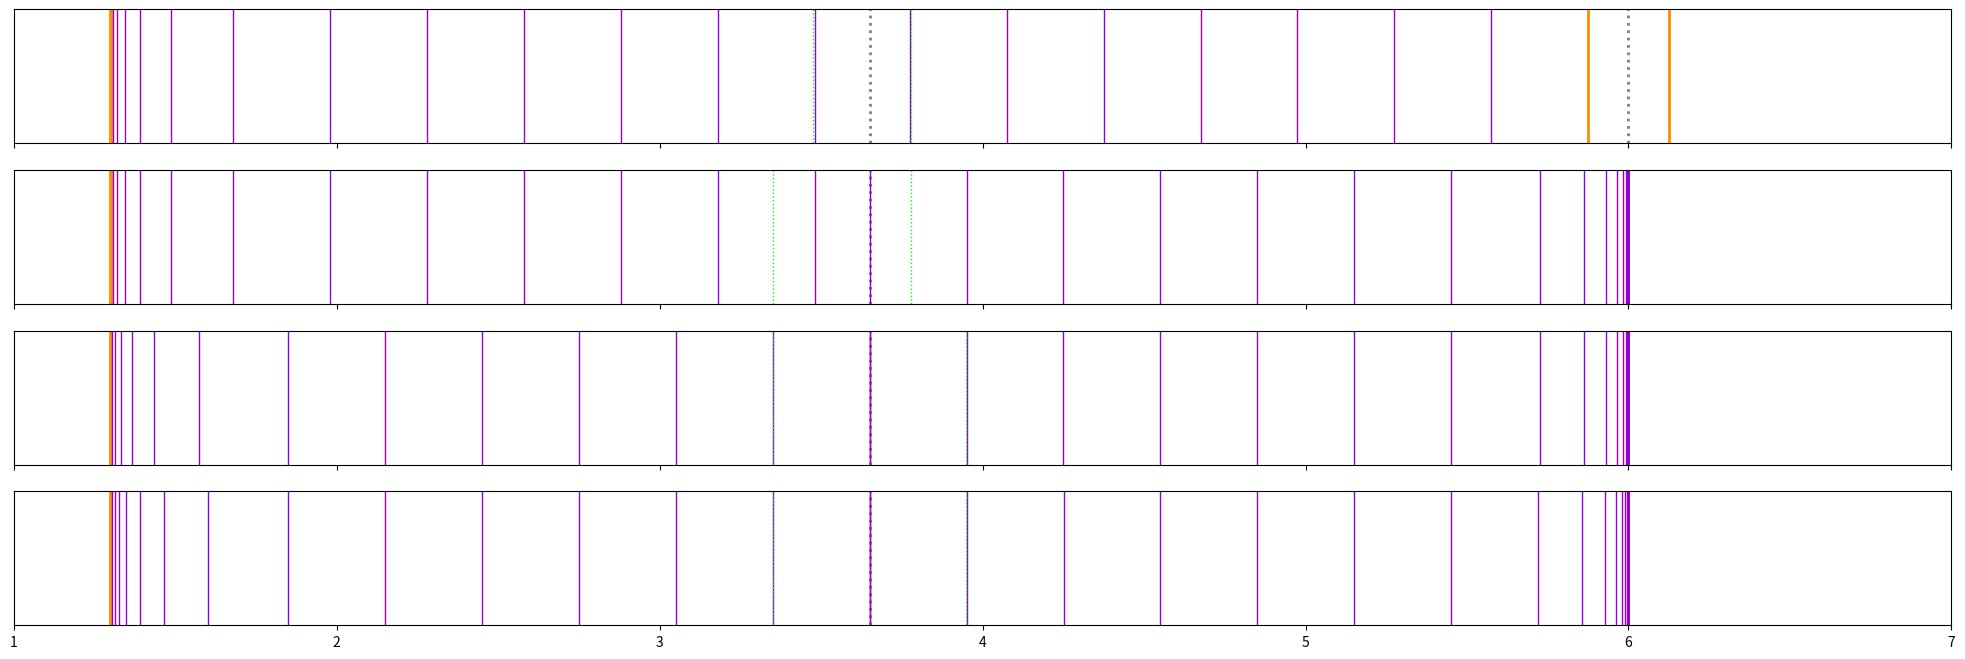
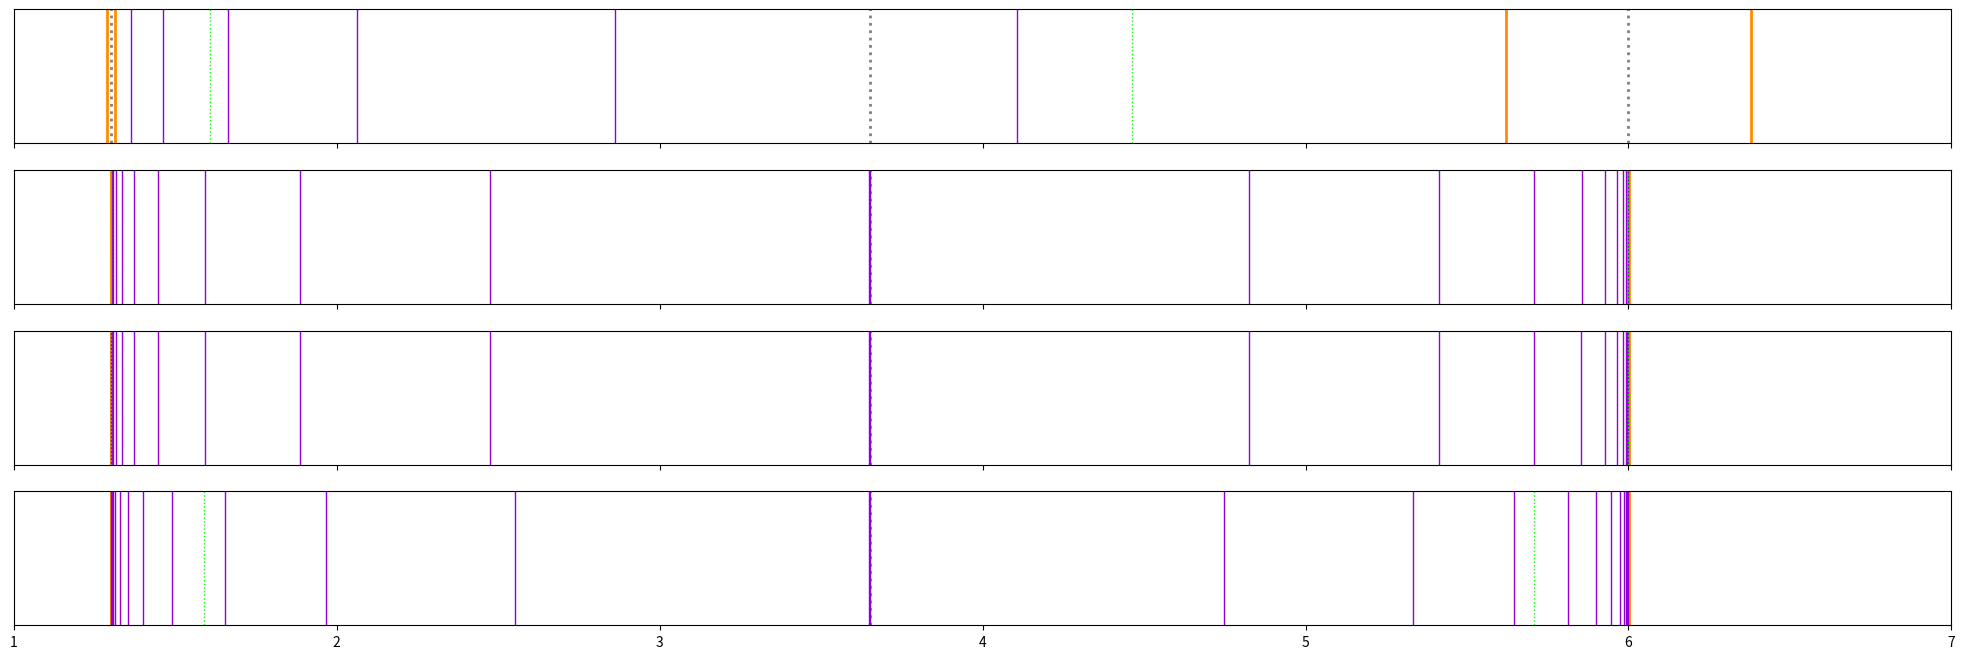
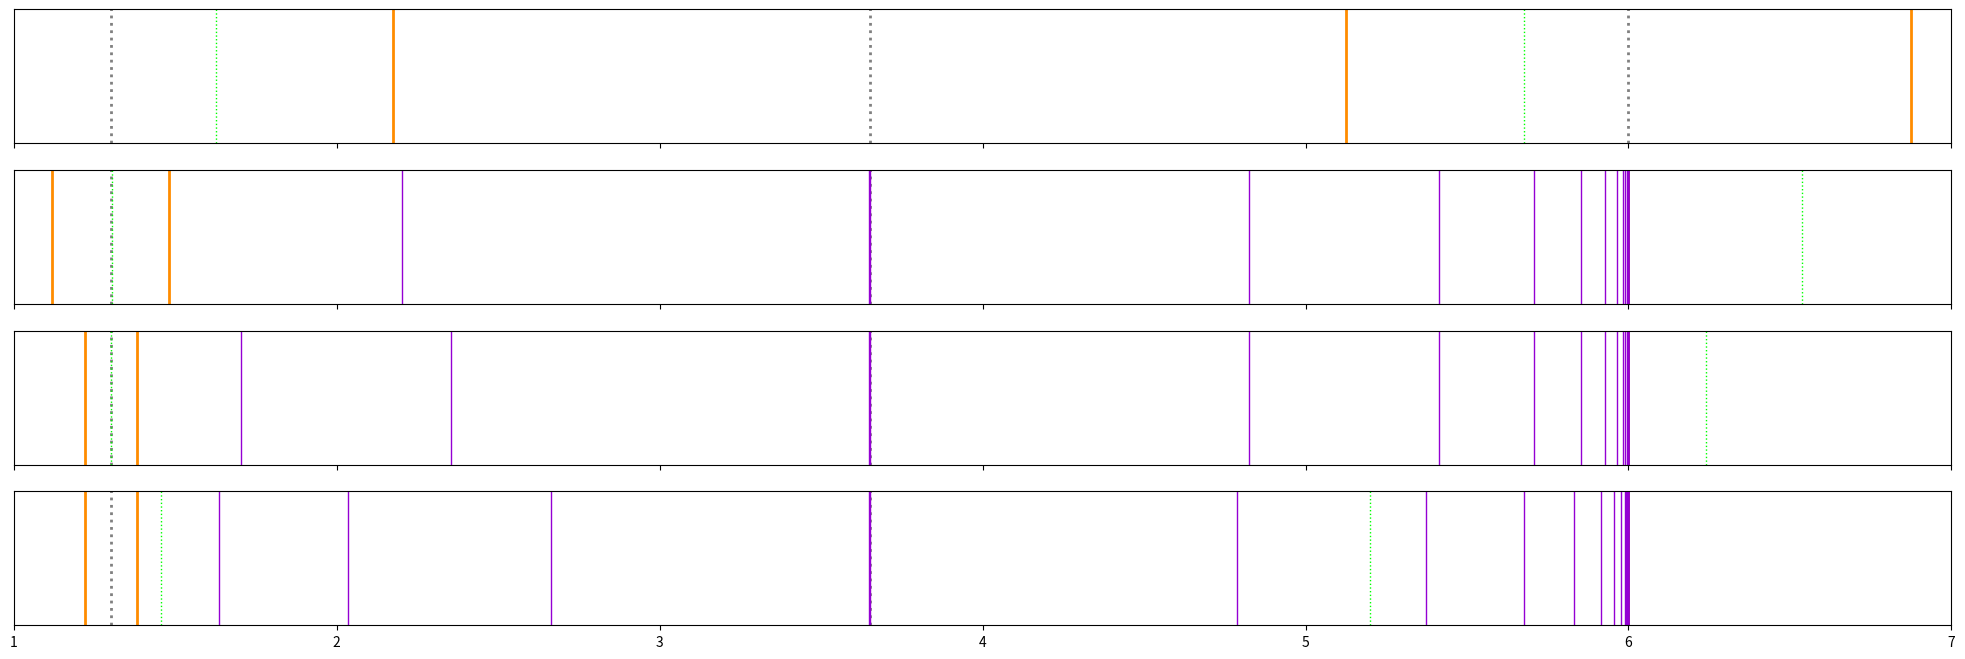

Python code for these plots, in order:
#!/usr/bin/python3

import numpy as np
import matplotlib.pyplot as plt
from copy import copy



class Couple:
	"""
	Couple of lines, describe 3rds rule or 2nds rule lines around an edge.
	- x: Position of the couple (of the edge).
	- d: Distance between 2 rule lines.
	- lmbda: Factor between 2 adjacent d.
	- lz: List of lines until dmax. Z is distance between rule line and last
	  line before d = dmax. Last z line is after dmax.
	- ls: List of lines until m. S is distance between rule line and m. Last
	  s line is after m.
	"""
	lmbda: float = 2
	lmin: int 
	x: float
	d: float
	lz: np.array(float) = []
	ls: np.array(float) = []

	def __init__(self, x: float, d: float, dmax: float, s: float, lmin: int):
		self.x = x
		self.d = d
		self.lmin = lmin
		self.find_lz(dmax)
		self.find_ls(dmax, s)

	def find_dmax(self, dmax: float) -> float:
		if np.size(self.lz) <= np.size(self.ls): 
			return dmax
		else:
			return self.lz[np.size(self.ls)-1] - self.lz[np.size(self.ls)-2]

	def find_lz(self, dmax: float):
		self.lz = Interval.find_lz(self.d, self.lmbda, dmax)

	def find_ls(self, dmax: float, s: float):
		self.ls = Interval.find_ls(self.d, self.lmbda, dmax, s)

	def adjust_d_for_dmax_lmin(self, dmax: float, s: float):
		print()
		self.d, error = Interval.adjust_d_for_dmax_lmin(self, dmax, s, self.lmin)
		self.find_lz(dmax)
		self.find_ls(dmax, s)

	def adjust_d_for_s(self, dmax: float, s: float):
		print()
		self.d, error = Interval.adjust_d_for_s(self, dmax, s, self.lmin)
		self.find_lz(dmax)
		self.find_ls(dmax, s)

	def adjust_lmbda_for_s(self, dmax: float, s: float):
		print()
		self.lmbda, error = Interval.adjust_lmbda_for_s(self, dmax, s)
		self.find_lz(dmax)
		self.find_ls(dmax, s)

class Interval:
	"""
	- dmax: Local maximal distance between 2 adjacent lines.
	- lmin: Local minimum of lines.
	- m: Middle between c1.x and c2.x.
	- s: Distance between c1.x and c2.x (or c1 and c2?). Must consider d during
	  calcul about s.
	"""

	def __init__(self,
		dmax: float,
		lmin: int,
		c1_x: float,
		c1_d: float,
		c2_x: float,
		c2_d: float,
		c1_lmin: int = 0, # Defaults to lmin
		c2_lmin: int = 0  # Defaults to lmin
	):
		self.dmax_init: float = dmax
		self.lmin: int = lmin
		self.m: float = (c1_x + c2_x) / 2
		self.s: float = abs(c1_x - c2_x) / 2 # TODO between x or x + d/2 ?
		self.c1: list(Couple) = []
		self.c2: list(Couple) = []

		c1 = Couple(
			c1_x,
			c1_d,
			self.dmax_init,
			self.s,
			c1_lmin if c1_lmin else self.lmin)
		c2 = Couple(
			c2_x,
			c2_d,
			self.dmax_init,
			self.s,
			c2_lmin if c2_lmin else self.lmin)

		self.dmax_solved: float = self.find_dmax(c1, c2, self.dmax_init)
		print()
		print("Interval | dmax : " + str(dmax) + " -> " + str(self.dmax_solved))

		self.c1.append(Couple(
			c1_x,
			c1_d,
			self.dmax_solved,
			self.s,
			c1_lmin if c1_lmin else self.lmin))
		self.c2.append(Couple(
			c2_x,
			c2_d,
			self.dmax_solved,
			self.s,
			c2_lmin if c2_lmin else self.lmin))

	@staticmethod
	def find_lz(d: float, lmbda: float, dmax: float) -> np.array(float):
		if lmbda == 1:
			return [float('inf')]

		z = 0
		lz: np.array = []
		current_d = d
		while current_d < dmax:
			current_d *= lmbda
			if current_d < dmax:
				z += current_d
				lz = np.append(lz, z)

		return lz

	@staticmethod
	def find_ls(d: float, lmbda: float, dmax: float, s: float) -> np.array(float):
		current_s = 0
		ls: np.array = []
		current_d = d
		while current_s < s - d / 2:
			if current_d < dmax:
				current_d *= lmbda
				if current_d > dmax:
					current_d = dmax
			current_s += current_d
			ls = np.append(ls, current_s)

		return ls

	@staticmethod
	def find_dmax(c1: Couple, c2: Couple, dmax: float) -> float:
		c1_dmax = c1.find_dmax(dmax)
		c2_dmax = c2.find_dmax(dmax)
		if c1_dmax > c2_dmax:
			return c1_dmax
		else:
			return c2_dmax

	@staticmethod
	def adjust_d_for_dmax_lmin(c: Couple, dmax: float, s: float, lmin: int, iter_limit = np.inf) -> [float, bool]:
		step = 1000
		d = c.d

		current_lz = c.lz
		current_ls = c.ls

		counter = 0
		error = False
		while np.size(current_lz) > np.size(current_ls) or np.size(current_ls[:-1]) < lmin:
			d -= d / step
			current_lz = Interval.find_lz(d, c.lmbda, dmax)
			current_ls = Interval.find_ls(d, c.lmbda, dmax, s)

			counter += 1
			if counter >= iter_limit:
				print("adjust_d() | WARNING : iteration limit reached")
				error = True
				break

		print("adjust_d_for_dmax_lmin() | iterations : " + str(counter))
		print("adjust_d_for_dmax_lmin() | d : ", d)
		print("adjust_d_for_dmax_lmin() | ls : " + str(np.size(current_ls)) + " lines")
		return d, error

	@staticmethod
	def adjust_d_for_s(c: Couple, dmax: float, s: float, lmin: int, iter_limit = np.inf) -> [float, bool]:
		step = 1000
		d = c.d

		nlines = np.size(c.ls)

		counter = 0
		error = False
		while True:
			current_d = d - d / step
			current_ls = Interval.find_ls(d, c.lmbda, dmax, s)
			if np.size(current_ls) > nlines:
				break

			d = current_d

			counter += 1
			if counter >= iter_limit:
				print("adjust_d_for_s() | WARNING : iteration limit reached")
				error = True
				break

		print("adjust_d_for_s() | iterations : " + str(counter))
		print("adjust_d_for_s() | d : ", d)
		print("adjust_d_for_s() | spaces around middle line : " + str(s - current_ls[-2]) + " <- s -> " + str(current_ls[-1] - s))
		return d, error

	@staticmethod
	def adjust_lmbda_for_s(c: Couple, dmax: float, s: float, iter_limit = np.inf) -> [float, bool]:
		step = 10000
		lmbda = c.lmbda

		nlines = np.size(c.ls)
		current_ls = c.ls

		# TODO lmbda limits are based on lz
		counter = 0
		error = False
		while lmbda > 1 and np.size(current_ls) <= nlines:
			lmbda -= lmbda / step
			if lmbda < 1:
				lmbda = 1
				print("adjust_lmbda_for_s() | WARNING : lmbda=1 limit reached")

			current_ls = Interval.find_ls(c.d, lmbda, dmax, s)

			counter += 1
			if counter >= iter_limit:
				print("adjust_lmbda_for_s() | WARNING : iteration limit reached")
				error = True
				break

		print("adjust_lmbda_for_s() | iterations : " + str(counter))
		print("adjust_lmbda_for_s() | lmbda : ", lmbda)
		print("adjust_lmbda_for_s() | spaces around middle line : " + str(s - current_ls[-2]) + " <- s -> " + str(current_ls[-1] - s))
		return lmbda, error

	def new_step(self):
		self.c1.append(copy(self.c1[-1]))
		self.c2.append(copy(self.c2[-1]))

	def solve(self):
		# TODO
		# adjust d↓ to satisfy z <= s & ls >= lmin
		# TODO.2 ^^^ why this condition??
		# TODO.2 adjust d↓ to satisfy also ls[-1] = m || R.ls[-1] - L.ls[-1] = dmax_solved ???
		# TODO.2 or between dmax and dmax_solved?
		# adjust lambda↓ to satisfy ls[-1] = m || R.ls[-1] L.ls[-1] = dmax_solved
		self.new_step()
		self.c1[-1].adjust_d_for_dmax_lmin(self.dmax_solved, self.s)
		self.c2[-1].adjust_d_for_dmax_lmin(self.dmax_solved, self.s)

		self.new_step()
		self.c1[-1].adjust_d_for_s(self.dmax_solved, self.s)
		self.c2[-1].adjust_d_for_s(self.dmax_solved, self.s)

		self.new_step()
		self.c1[-1].adjust_lmbda_for_s(self.dmax_solved, self.s)
		self.c2[-1].adjust_lmbda_for_s(self.dmax_solved, self.s)



class Scene:
	"""
	- positions (edges + middle)
	- rule lines
	- fill lines
	- stop lines
	"""

	def __init__(self):
		self.position_lines: np.array = []
		self.rule_lines: list(np.array) = []
		self.fill_lines: list(np.array) = []
		self.stop_lines: list(np.array) = []

	def new_step(self):
		self.rule_lines.append([])
		self.fill_lines.append([])
		self.stop_lines.append([])

	def append_position_lines(self, position_lines: np.array):
		self.position_lines = np.append(self.position_lines, position_lines)

	def append_rule_lines(self, rule_lines: np.array):
		self.rule_lines[-1] = np.append(self.rule_lines[-1], rule_lines)

	def append_fill_lines(self, fill_lines: np.array):
		self.fill_lines[-1] = np.append(self.fill_lines[-1], fill_lines)

	def append_stop_lines(self, stop_lines: np.array):
		self.stop_lines[-1] = np.append(self.stop_lines[-1], stop_lines)

def to_scene(i: Interval, with_c1: bool = True, with_c2: bool = True) -> Scene:
	s = Scene()

	c1_x = i.c1[0].x
	c2_x = i.c2[0].x
	s.append_position_lines([c1_x, i.m, c2_x])

	size = len(i.c1) if len(i.c1) == len(i.c2) else 0
	for step in range(size):
		s.new_step()

		c1_pos = c1_x + i.c1[step].d/2
		c2_pos = c2_x - i.c2[step].d/2

		if with_c1:
			s.append_rule_lines([c1_x - i.c1[step].d/2, c1_x + i.c1[step].d/2])
			if np.size(i.c1[step].ls) >= 1:
				s.append_stop_lines([c1_pos + i.c1[step].ls[-1]])
			if np.size(i.c1[step].ls) >= 2:
				s.append_fill_lines(c1_pos + i.c1[step].ls[:-1])

		if with_c2:
			s.append_rule_lines([c2_x - i.c2[step].d/2, c2_x + i.c2[step].d/2])
			if np.size(i.c2[step].ls) >= 1:
				s.append_stop_lines([c2_pos - i.c2[step].ls[-1]])
			if np.size(i.c2[step].ls) >= 2:
				s.append_fill_lines(c2_pos - i.c2[step].ls[:-1])

	return s

def plot_matplotlib(
	axs,
	scene: Scene,
	step: int,
	show_stop_lines: bool = True
):
	axs[plot_matplotlib.plot_counter].set_xlim(1, 7)
	axs[plot_matplotlib.plot_counter].tick_params(
		axis='y',
		which='both',
		right=False,
		left=False,
		labelleft=False)

	for line in scene.position_lines:
		axs[plot_matplotlib.plot_counter].axvline(
			x=line,
			color="grey",
			linestyle="dotted",
			linewidth=2)

	for line in scene.rule_lines[step]:
		axs[plot_matplotlib.plot_counter].axvline(
			x=line,
			color="darkorange",
			linestyle="solid",
			linewidth=2)
	for line in scene.fill_lines[step]:
		axs[plot_matplotlib.plot_counter].axvline(
			x=line,
			color="darkviolet",
			linestyle="solid",
			linewidth=1)
	if show_stop_lines:
		for line in scene.stop_lines[step]:
			axs[plot_matplotlib.plot_counter].axvline(
				x=line,
				color="lime",
				linestyle="dotted",
				linewidth=1)
	plot_matplotlib.plot_counter += 1
plot_matplotlib.plot_counter = 0

def draw_scene(
	s: Scene,
	title: str = ""
):
	size = len(s.rule_lines) if len(s.rule_lines) == len(s.fill_lines) == len(s.stop_lines) else 0

	fig = plt.figure(draw_scene.fig_counter, figsize=(25, 8))
	axs = fig.subplots(size, 1, sharex=True)
	fig.suptitle(title, fontsize=16)

	for i in range(size):
		plot_matplotlib(axs, s, i)

	plt.show()

	plot_matplotlib.plot_counter = 0
	draw_scene.fig_counter += 1
draw_scene.fig_counter = 1

def try_scene(
	title: str = "",
	dmax: float = 0,
	lmin: int = 0,
	c1_x: float = 0,
	c1_d_div: float = 0,
	c1_lmin: int = 0,
	c2_x: float = 0,
	c2_d_div: float = 0,
	c2_lmin: int = 0,
	with_c1: bool = True,
	with_c2: bool = True
):
	i = Interval(
		dmax,
		lmin,
		c1_x, dmax / c1_d_div,
		c2_x, dmax / c2_d_div,
		c1_lmin,
		c2_lmin)

	i.solve()
	draw_scene(to_scene(i, with_c1, with_c2), title)



if __name__ == "__main__":

	with_c1 = True
	with_c2 = True

	try_scene(
		dmax=0.3,
		lmin=37,
		c1_x=1.3, c1_d_div=100, c1_lmin=10,
		c2_x=6.0, c2_d_div=1.2,
		with_c1=with_c1, with_c2=with_c2)

	try_scene(
		dmax=2.5,
		lmin=10,
		c1_x=1.3, c1_d_div=100,
		c2_x=6.0, c2_d_div=3.3,
		with_c1=with_c1, with_c2=with_c2)

	try_scene(
		dmax=3.5,
		lmin=2,
		c1_x=1.3, c1_d_div=2,
		c2_x=6.0, c2_d_div=2, c2_lmin=20,
		with_c1=with_c1, with_c2=with_c2)
